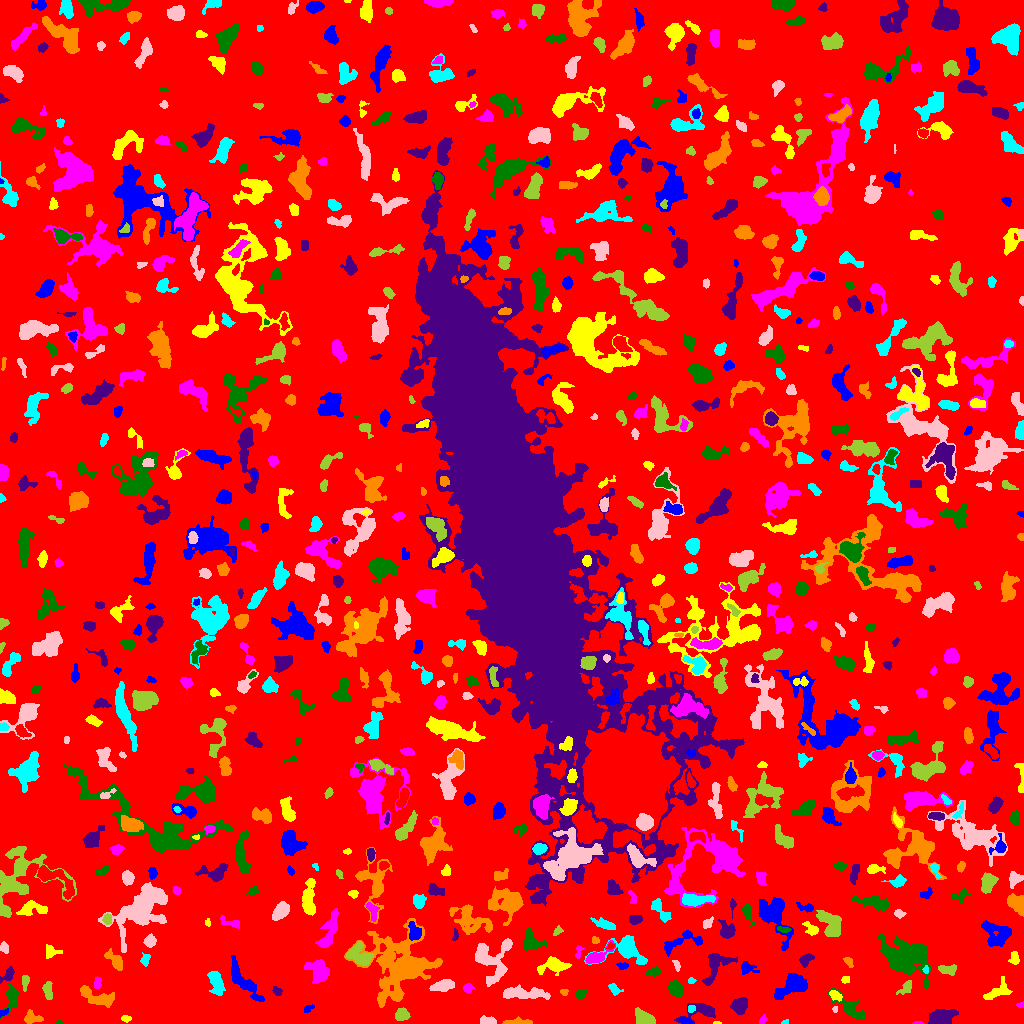

The file beside this chart, header and first rows:
ID, X, Y, A, B, theta, total_flux, mu_max, mu_median, mu_mean, R_fwhm, R_e, R10, R90, x_start, x_end, y_start, y_end, area, greylevel
0, 513.4, 511.5, 301.9, 297.9, -0.8243, 1262929, 15.0, 1.0, 1.618, 10.08, 228.8, 86.58, 374.1, 0, 1023, 0, 1023, 780615, 1.618
1, 685, 2.607, 2.8, 1.33, -0.3452, 178.0, 6.0, 2.0, 2.472, 3.29, 2.394, 0.9772, 3.827, 679, 692, 0, 6, 72, 8.472
2, 716.7, 0.4688, 1.761, 0.6116, 0.001791, 32.0, 3.0, 1.0, 1.333, 1.871, 1.262, 0.5642, 1.954, 713, 721, 0, 2, 24, 7.333
3, 917.8, 0.5778, 2.599, 0.6826, -0.006829, 90.0, 6.0, 2.0, 2.903, 2.185, 1.596, 0.5642, 2.646, 912, 924, 0, 2, 31, 6.903
4, 59.5, 0.7609, 1.791, 0.8125, -2.7904759258877816e-15, 92.0, 8.0, 3.0, 3.067, 1.954, 1.493, 0.5642, 2.326, 55, 64, 0, 3, 30, 7.067
5, 701.5, 12.26, 9.446, 4.19, 0.1443, 1050, 8.0, 3.0, 3.387, 5.944, 5.412, 2.034, 8.777, 674, 715, 0, 20, 310, 6.387
6, 518.7, 1.415, 6.54, 1.375, 0.01071, 323.0, 7.0, 2.0, 2.341, 3.09, 3.29, 1.128, 5.441, 502, 532, 0, 7, 138, 6.341
7, 784.8, 1.216, 1.955, 1.107, 0.2162, 51.0, 3.0, 1.5, 1.594, 2.257, 1.784, 0.5642, 2.821, 781, 788, 0, 4, 32, 5.594
8, 487.6, 2.635, 4.235, 1.805, -0.0785, 356.0, 6.0, 3.0, 2.992, 4.886, 3.478, 1.382, 5.262, 480, 496, 0, 8, 119, 6.992
9, 644.6, 4.767, 5.508, 2.927, -0.4679, 818.0, 8.0, 3.0, 3.312, 5.614, 4.72, 1.871, 7.527, 635, 655, 0, 16, 247, 7.312
10, 290.5, 3.426, 5.091, 2.341, -0.6828, 523.0, 11.0, 2.0, 3.331, 3.338, 3.141, 1.262, 5.698, 281, 301, 0, 14, 157, 7.331
11, 3.119, 10.65, 2.653, 1.311, 0.5101, 84.0, 3.0, 2.0, 1.5, 3.141, 2.326, 0.7979, 3.432, 0, 8, 6, 15, 56, 7.5
12, 126.1, 4.811, 2.263, 1.51, -0.01364, 127.0, 5.0, 2.0, 2.016, 2.523, 2.257, 0.7979, 3.742, 121, 131, 1, 8, 63, 9.016
13, 762.5, 3.284, 2.256, 1.477, 0.9524, 88.0, 3.0, 1.0, 1.517, 2.932, 2.185, 0.7979, 3.568, 759, 767, 0, 9, 58, 5.517
14, 851, 14.98, 9.805, 3.089, -0.6552, 682.0, 6.0, 2.0, 2.03, 5.836, 5.046, 1.871, 8.425, 828, 866, 4, 35, 336, 6.03
15, 940.5, 5.787, 7.345, 3.615, 0.271, 846.0, 6.0, 2.0, 2.324, 6.383, 5.944, 2.257, 9.322, 928, 958, 0, 14, 364, 6.324
16, 32.59, 5.278, 4.874, 2.781, -0.1299, 546.0, 7.0, 3.0, 3.25, 4.618, 4.222, 1.596, 6.555, 24, 43, 0, 14, 168, 6.25
17, 691.0, 14.8, 1.956, 1.474, 0.3799, 100.0, 4.0, 2.0, 1.786, 3.141, 2.111, 0.7979, 3.432, 688, 695, 11, 18, 56, 9.786
18, 835, 14.2, 1.484, 1.211, 1.326, 90.0, 7.0, 2.0, 2.647, 1.693, 1.596, 0.5642, 2.706, 832, 837, 11, 17, 34, 7.647
19, 401.3, 8.668, 3.263, 2.722, 0.4415, 413.0, 6.0, 2.0, 2.565, 4.82, 3.742, 1.382, 5.971, 395, 410, 3, 16, 161, 6.565
20, 219.6, 15.23, 1.973, 1.684, -1.557, 71.0, 3.0, 1.0, 1.365, 2.394, 2.185, 0.7979, 3.613, 216, 224, 12, 20, 52, 5.365
21, 307.9, 15.09, 3.1, 1.569, 0.5527, 114.0, 4.0, 2.0, 1.727, 3.338, 2.459, 0.7979, 3.949, 304, 314, 11, 19, 66, 5.727
22, 834.8, 28.28, 3.175, 1.931, -0.5787, 345.0, 6.0, 3.0, 3.165, 4.478, 3.09, 1.262, 4.951, 829, 842, 22, 33, 109, 9.165
23, 1021, 18.48, 2.04, 1.363, -0.08247, 69.0, 4.0, 2.0, 1.725, 2.706, 1.954, 0.5642, 3.09, 1016, 1023, 16, 22, 40, 5.725
24, 11.52, 26.24, 6.61, 2.767, 1.367, 1017, 12.0, 3.0, 4.202, 4.787, 4.334, 1.693, 7.548, 0, 18, 4, 39, 242, 7.202
25, 739.2, 18.08, 3.817, 3.318, 0.4412, 685.0, 6.0, 3.0, 2.927, 6.333, 4.514, 1.871, 7.136, 730, 747, 9, 26, 234, 6.927
26, 99.31, 26.01, 10.66, 3.338, -0.3527, 916.0, 9.0, 2.0, 2.361, 3.909, 5.382, 1.871, 9.271, 80, 114, 16, 38, 388, 6.361
27, 614, 34.33, 3.208, 1.887, -0.572, 247.0, 6.0, 2.0, 2.33, 3.478, 2.706, 1.128, 4.787, 608, 623, 28, 40, 106, 6.33
28, 522.2, 30.22, 12.1, 2.485, -0.03063, 1495, 10.0, 3.0, 3.375, 6.58, 6.103, 2.326, 9.788, 503, 550, 24, 39, 443, 7.375
29, 47.37, 33.94, 3.918, 1.94, -1.514, 213.0, 4.0, 1.0, 1.43, 4.37, 3.241, 1.262, 5.382, 42, 52, 24, 42, 149, 6.43
30, 630.7, 35.71, 2.167, 1.735, 0.4569, 154.0, 5.0, 2.0, 2.369, 3.141, 2.523, 0.9772, 3.827, 626, 635, 31, 39, 65, 7.369
31, 792.8, 37.38, 8.555, 4.428, 0.4712, 2466, 12.0, 5.0, 4.952, 7.674, 7.047, 2.706, 10.97, 774, 807, 24, 50, 498, 7.952
32, 997.5, 31.88, 7.772, 3.544, 0.5095, 775.0, 5.0, 3.0, 2.914, 7.114, 5.47, 2.185, 8.311, 983, 1012, 24, 47, 266, 5.914
33, 468.3, 35.6, 2.33, 1.824, 0.07195, 281.0, 7.0, 3.0, 3.267, 3.523, 2.646, 1.128, 4.107, 463, 474, 31, 40, 86, 7.267
34, 580.4, 29.23, 2.862, 1.953, 0.5961, 183.0, 4.0, 2.0, 2.011, 4.297, 2.932, 1.128, 4.618, 576, 588, 24, 34, 91, 6.011
35, 277.1, 32.1, 2.417, 1.765, -0.6962, 150.0, 5.0, 2.0, 1.974, 2.821, 2.523, 0.9772, 4.184, 272, 282, 28, 37, 76, 5.974
36, 563.8, 31.61, 2.086, 1.476, -0.1923, 101.0, 4.0, 2.0, 2.02, 2.985, 2.111, 0.7979, 3.29, 560, 568, 28, 34, 50, 6.02
37, 215.9, 41.24, 6.197, 2.914, -1.214, 678.0, 5.0, 2.0, 2.306, 6.408, 5.078, 2.034, 8.019, 207, 225, 28, 52, 294, 6.306
38, 442.6, 37.74, 5.602, 2.23, 0.2462, 742.0, 7.0, 3.0, 3.144, 5.642, 4.514, 1.954, 7.001, 429, 454, 32, 44, 236, 7.144
39, 906.1, 35.84, 4.609, 2.284, 0.7598, 218.0, 3.0, 2.0, 1.615, 4.918, 3.656, 1.493, 5.528, 896, 911, 29, 43, 135, 6.615
40, 151.1, 20.2, 15.01, 8.445, 0.5022, 3987, 8.0, 3.0, 3.538, 12.75, 10.67, 4.184, 16.66, 111, 177, 0, 49, 1127, 6.538
41, 242.6, 43.4, 14.1, 3.6, -0.9099, 2093, 9.0, 4.0, 4.315, 7.527, 7.334, 2.821, 11.34, 231, 264, 22, 68, 485, 6.315
42, 845.2, 43.58, 2.097, 1.66, 0.1678, 86.0, 3.0, 1.0, 1.458, 2.764, 2.326, 0.7979, 3.785, 841, 849, 40, 47, 59, 5.458
43, 97.47, 41.03, 2.973, 1.643, 1.467, 213.0, 5.0, 2.0, 2.536, 3.523, 2.764, 1.128, 4.37, 94, 101, 35, 47, 84, 7.536
44, 675.7, 34.64, 3.769, 2.881, -0.8191, 751.0, 9.0, 3.0, 3.576, 4.652, 4.107, 1.596, 6.723, 667, 683, 27, 43, 210, 7.576
45, 8.292, 48.8, 4.274, 2.204, 0.9171, 298.0, 6.0, 2.0, 2.258, 3.909, 3.385, 1.262, 5.642, 0, 14, 40, 57, 132, 7.258
46, 402.5, 58, 14.73, 14.09, 0.1531, 13205, 31.0, 3.0, 5.295, 8.117, 11.11, 3.909, 23.24, 344, 442, 16, 105, 2494, 8.295
47, 691.1, 42.61, 1.664, 1.456, 0.07329, 70.0, 3.0, 2.0, 1.556, 2.764, 2.034, 0.7979, 3.09, 688, 696, 40, 46, 45, 6.556
48, 492.5, 64.97, 11.07, 10.2, -1.473, 1456, 5.0, 2.0, 1.949, 8.813, 8.058, 3.141, 12.91, 475, 512, 37, 85, 747, 5.949
49, 24.57, 40.8, 4.352, 1.633, 1.541, 110.0, 2.0, 1.0, 1.111, 5.232, 3.09, 1.262, 4.853, 22, 29, 32, 48, 99, 5.111
50, 868.9, 54.17, 2.284, 2.156, -0.7175, 138.0, 3.0, 2.0, 1.747, 3.742, 2.764, 1.128, 4.37, 864, 874, 50, 59, 79, 5.747
51, 747.1, 55.26, 4.161, 2.885, -0.2479, 251.0, 4.0, 1.0, 1.651, 4.787, 3.785, 1.382, 6.155, 741, 759, 49, 62, 152, 5.651
52, 554.1, 58.42, 6.679, 3.454, 0.09338, 832.0, 7.0, 2.0, 2.491, 5.202, 4.853, 1.954, 8.273, 537, 571, 48, 67, 334, 6.491
53, 319, 51.8, 5.321, 4.068, -1.277, 1526, 12.0, 3.0, 3.893, 6.05, 5.323, 2.111, 8.831, 304, 329, 40, 64, 392, 7.893
54, 653.6, 51.32, 3.488, 1.917, 0.1449, 279.0, 5.0, 2.0, 2.364, 4.107, 3.338, 1.262, 5.171, 646, 661, 47, 57, 118, 6.364
55, 805.6, 63.98, 3.673, 2.474, 0.6786, 541.0, 10.0, 4.0, 3.978, 4.146, 3.7, 1.382, 5.726, 799, 814, 56, 70, 136, 6.978
56, 848.1, 62.25, 2.92, 1.679, -0.8058, 151.0, 5.0, 2.0, 1.936, 2.764, 2.646, 0.9772, 4.297, 843, 853, 56, 66, 78, 5.936
57, 925.7, 53.69, 2.033, 1.371, -1.558, 143.0, 6.0, 3.0, 3.25, 2.877, 2.034, 0.7979, 3.29, 922, 928, 50, 58, 44, 8.25
58, 676.6, 58.32, 3.098, 1.324, -1.231, 91.0, 3.0, 1.0, 1.379, 2.985, 2.523, 0.9772, 3.909, 672, 680, 52, 63, 66, 5.379
59, 947.1, 53.6, 4.476, 2.104, -0.05675, 297.0, 4.0, 2.0, 1.88, 5.171, 3.656, 1.493, 6.077, 938, 956, 48, 59, 158, 5.88
... 775 more rows
